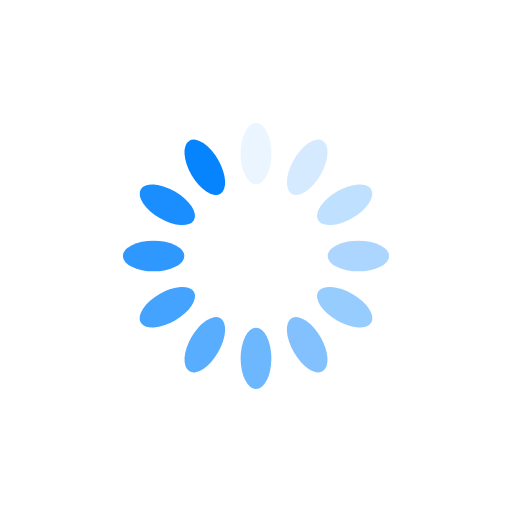
t = 0.00 s
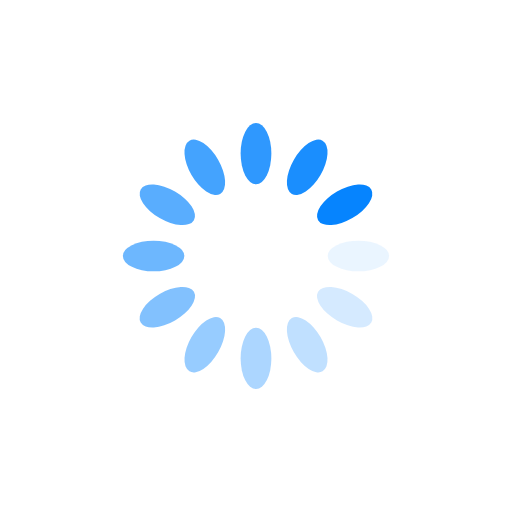
t = 0.25 s
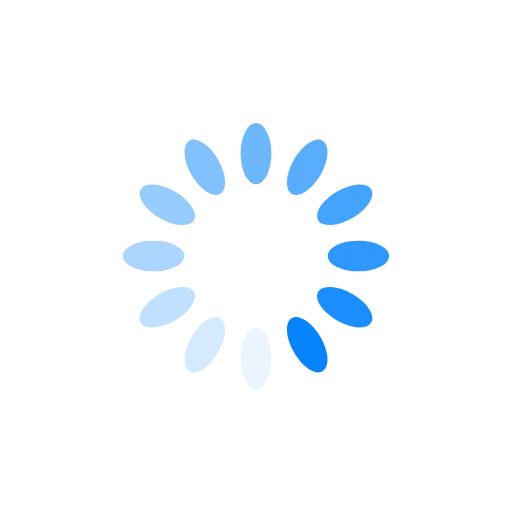
t = 0.50 s
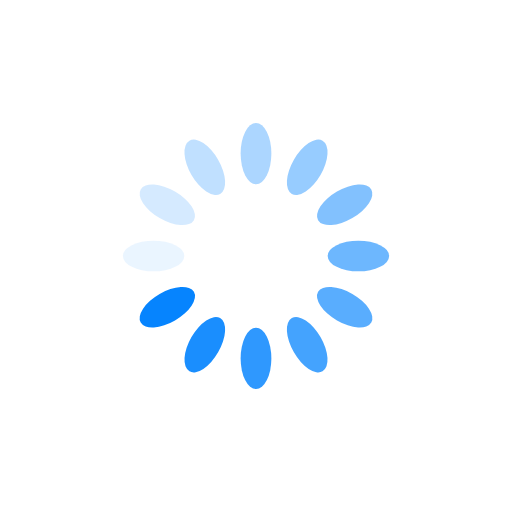
t = 0.75 s

The animated SVG that drew these frames (rendered in a browser with its animation timeline set to each time). Animation: 12 SMIL elements (animate=12); one cycle of 1.00 s, repeats indefinitely.

<svg xmlns="http://www.w3.org/2000/svg" viewBox="0 0 100 100" preserveAspectRatio="xMidYMid" width="200" height="200" style="shape-rendering: auto; display: block; background: rgb(255, 255, 255);" xmlns:xlink="http://www.w3.org/1999/xlink"><g><g transform="rotate(0 50 50)">
  <rect fill="#0684fe" height="12" width="6" ry="6" rx="3" y="24" x="47">
    <animate repeatCount="indefinite" begin="-0.9166666666666666s" dur="1s" keyTimes="0;1" values="1;0" attributeName="opacity"></animate>
  </rect>
</g><g transform="rotate(30 50 50)">
  <rect fill="#0684fe" height="12" width="6" ry="6" rx="3" y="24" x="47">
    <animate repeatCount="indefinite" begin="-0.8333333333333334s" dur="1s" keyTimes="0;1" values="1;0" attributeName="opacity"></animate>
  </rect>
</g><g transform="rotate(60 50 50)">
  <rect fill="#0684fe" height="12" width="6" ry="6" rx="3" y="24" x="47">
    <animate repeatCount="indefinite" begin="-0.75s" dur="1s" keyTimes="0;1" values="1;0" attributeName="opacity"></animate>
  </rect>
</g><g transform="rotate(90 50 50)">
  <rect fill="#0684fe" height="12" width="6" ry="6" rx="3" y="24" x="47">
    <animate repeatCount="indefinite" begin="-0.6666666666666666s" dur="1s" keyTimes="0;1" values="1;0" attributeName="opacity"></animate>
  </rect>
</g><g transform="rotate(120 50 50)">
  <rect fill="#0684fe" height="12" width="6" ry="6" rx="3" y="24" x="47">
    <animate repeatCount="indefinite" begin="-0.5833333333333334s" dur="1s" keyTimes="0;1" values="1;0" attributeName="opacity"></animate>
  </rect>
</g><g transform="rotate(150 50 50)">
  <rect fill="#0684fe" height="12" width="6" ry="6" rx="3" y="24" x="47">
    <animate repeatCount="indefinite" begin="-0.5s" dur="1s" keyTimes="0;1" values="1;0" attributeName="opacity"></animate>
  </rect>
</g><g transform="rotate(180 50 50)">
  <rect fill="#0684fe" height="12" width="6" ry="6" rx="3" y="24" x="47">
    <animate repeatCount="indefinite" begin="-0.4166666666666667s" dur="1s" keyTimes="0;1" values="1;0" attributeName="opacity"></animate>
  </rect>
</g><g transform="rotate(210 50 50)">
  <rect fill="#0684fe" height="12" width="6" ry="6" rx="3" y="24" x="47">
    <animate repeatCount="indefinite" begin="-0.3333333333333333s" dur="1s" keyTimes="0;1" values="1;0" attributeName="opacity"></animate>
  </rect>
</g><g transform="rotate(240 50 50)">
  <rect fill="#0684fe" height="12" width="6" ry="6" rx="3" y="24" x="47">
    <animate repeatCount="indefinite" begin="-0.25s" dur="1s" keyTimes="0;1" values="1;0" attributeName="opacity"></animate>
  </rect>
</g><g transform="rotate(270 50 50)">
  <rect fill="#0684fe" height="12" width="6" ry="6" rx="3" y="24" x="47">
    <animate repeatCount="indefinite" begin="-0.16666666666666666s" dur="1s" keyTimes="0;1" values="1;0" attributeName="opacity"></animate>
  </rect>
</g><g transform="rotate(300 50 50)">
  <rect fill="#0684fe" height="12" width="6" ry="6" rx="3" y="24" x="47">
    <animate repeatCount="indefinite" begin="-0.08333333333333333s" dur="1s" keyTimes="0;1" values="1;0" attributeName="opacity"></animate>
  </rect>
</g><g transform="rotate(330 50 50)">
  <rect fill="#0684fe" height="12" width="6" ry="6" rx="3" y="24" x="47">
    <animate repeatCount="indefinite" begin="0s" dur="1s" keyTimes="0;1" values="1;0" attributeName="opacity"></animate>
  </rect>
</g><g></g></g><!-- [ldio] generated by https://loading.io --></svg>
